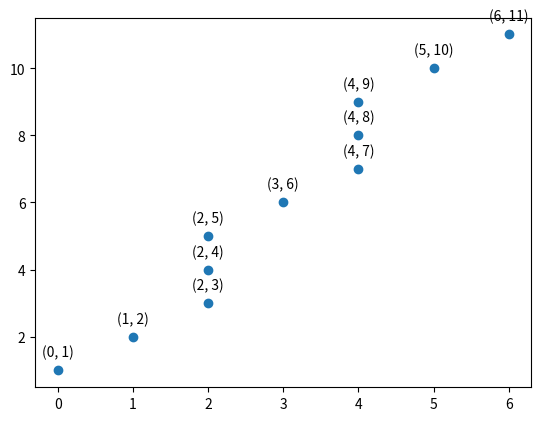

Source code (Python):
import matplotlib.pyplot as plt

def DDA(x1, y1, x2, y2):
    dx = x2 - x1
    dy = y2 - y1
    steps = max(abs(dx), abs(dy))
    xinc = dx / steps
    yinc = dy / steps
    x = x1
    y = y1
    X_point =[]
    Y_point =[]
    while(x <= x2):
        X_point.append(round(x+xinc))
        Y_point.append(round(y+yinc))
        x = x + xinc
        y = y + yinc
    print(X_point)
    print(Y_point)
    plt.scatter(X_point,Y_point)
    for i in range(len(X_point)):
        plt.annotate(f'({X_point[i]}, {Y_point[i]})', (X_point[i], Y_point[i]), textcoords="offset points", xytext=(0,10), ha='center')

    plt.show()

DDA(0,0,5,10)